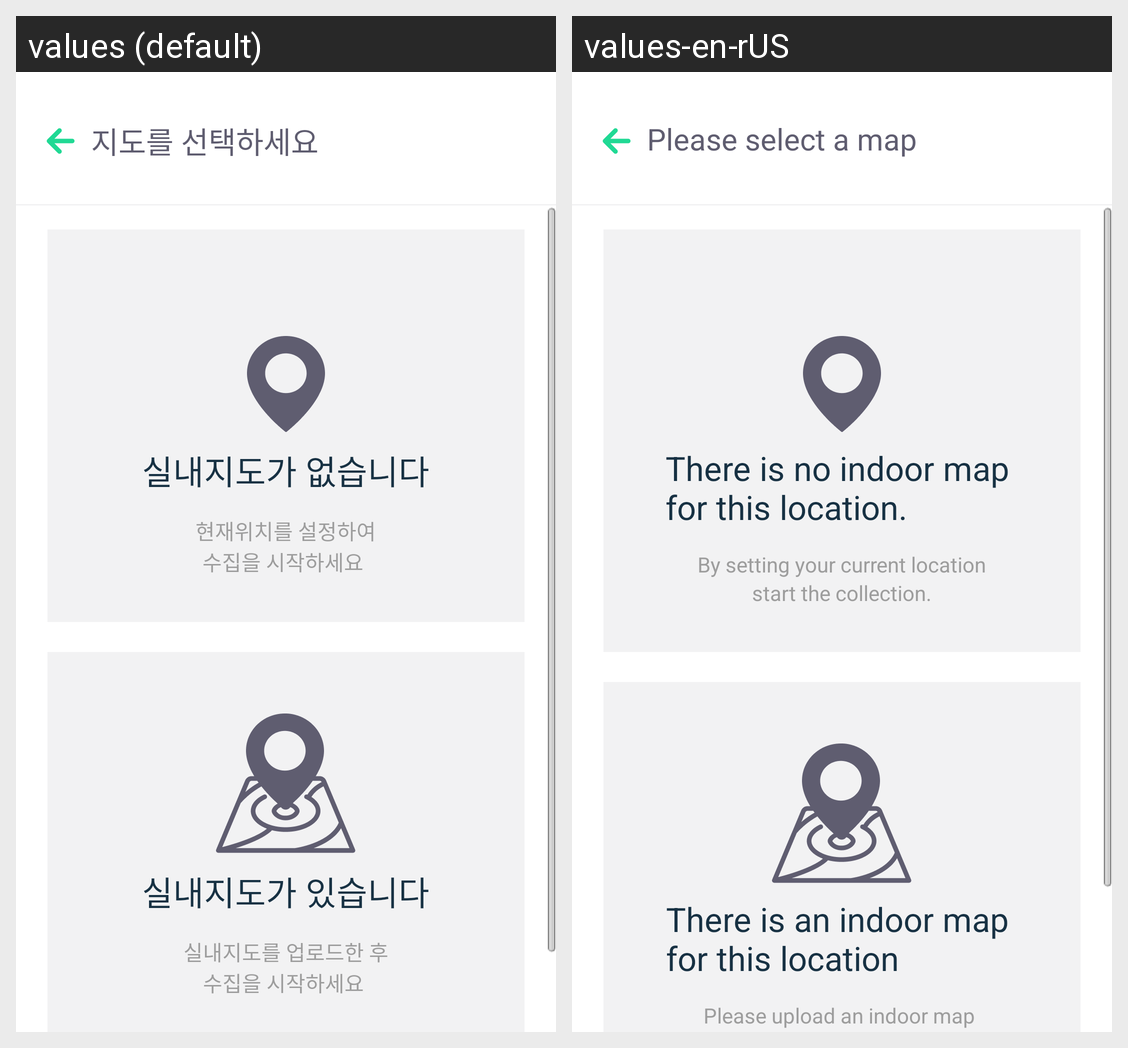

The same Android screen rendered under two of its app's locales, left to right. List the strings drawn on it with the default value and each locale's translation.
Android screen res/layout/select_map_activity.xml rendered under 2 locales, left to right: values (default), values-en-rUS. Device: Nexus 5 (rendered at 1080×1920; each locale shown at half size, 540×960, under a caption strip naming it); theme android:Theme.NoTitleBar.
Strings drawn on this screen, with the default value and each locale's value (text and hints the layout hard-codes, and strings that could not be matched under every locale, appear in the picture but are not listed):

select_map
  values: 지도를 선택하세요
  values-en-rUS: Please select a map

none_map
  values: 실내지도가 없습니다
  values-en-rUS: There is no indoor map 
      for this location.

my_location_setting
  values: 현재위치를 설정하여
  values-en-rUS: By setting your current location

start_record
  values: 수집을 시작하세요 
  values-en-rUS: start the collection.

yes_map
  values: 실내지도가 있습니다
  values-en-rUS: There is an indoor map 
      for this location

up_load_map
  values: 실내지도를 업로드한 후
  values-en-rUS: Please upload an indoor map 
      and then start the collection
